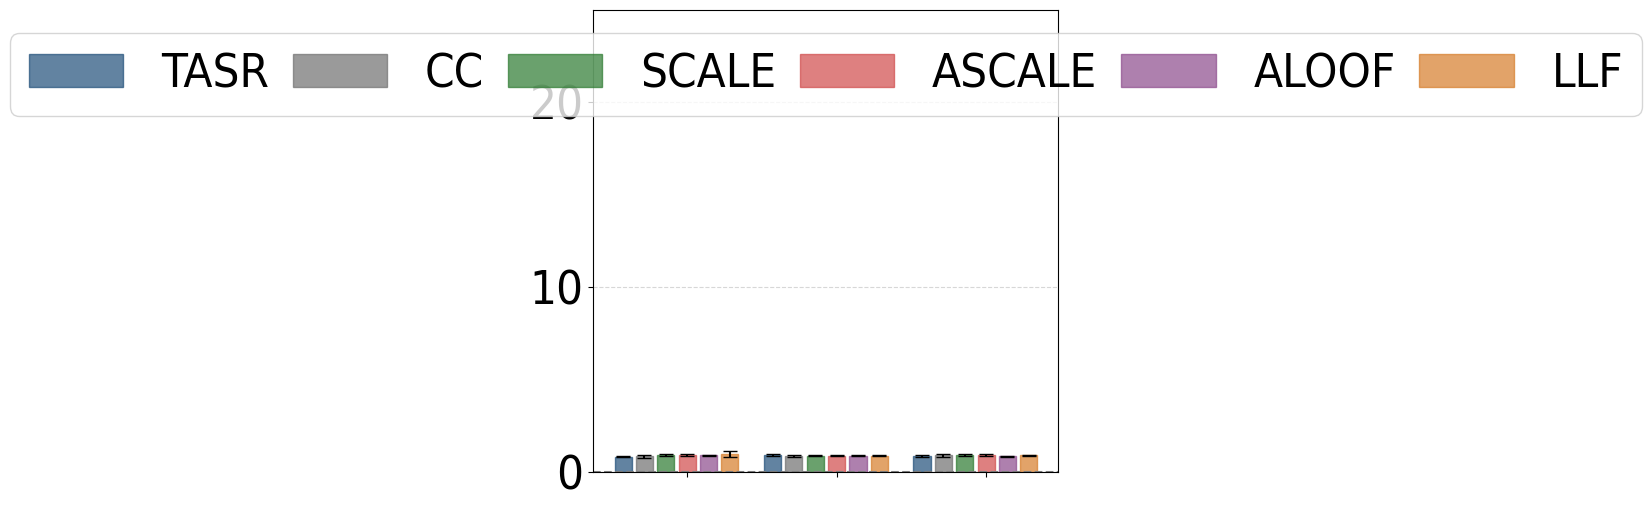

Write the Python code that produced this figure.
#File: plot_sc_results_pig_runtime_table.py
#Purpose: Plots single-commodity average runtime and standard deviations for 
#the Pigou network under low, medium, and high demand levels.

import matplotlib.pyplot as plt
import numpy as np
import matplotlib.patches as mpatches
import math

plt.rcParams['font.family'] = 'Arial'
plt.rcParams['font.stretch'] = 'condensed'

pig_low = {
    "SO_TSTT": [500.02, 500.02, 500.02, 500.02, 500.02, 500.02],
    "flow_assigned": [25.00, 25.00, 25.00, 25.00, 25.00, 25.00],
    "selfish_flow": [25.00, 25.00, 25.00, 25.00, 25.00, 25.00],
    "TSTT": [500.03, 500.02, 500.08, 500.29, 500.29, 500.22],
    "st_devs_t": [0.02, 0.00, 0.05, 0.05, 0.12, 0.11],
    "runtime": [0.80378, 0.82581, 0.87960, 0.87646, 0.87642, 0.94837],
    "st_devs": [0.04226, 0.17641, 0.10181, 0.10645, 0.07027, 0.45453],
    "drivers": [25.00, 25.00, 25.00, 25.00, 25.00, 25.00],
}

pig_med = {
    "SO_TSTT": [1504.45, 1504.45, 1504.45, 1504.45, 1504.45, 1504.45],
    "flow_assigned": [75.0, 75.0, 75.0, 75.0, 75.0, 75.0],
    "selfish_flow": [75.0, 75.0, 75.0, 75.0, 75.0, 75.0],
    "TSTT": [1507.95, 1504.45, 1521.69, 1520.62, 1519.26, 1552.21],
    "st_devs_t": [5.62, 0.00, 12.21, 12.06, 11.99, 25.87],
    "runtime": [0.89452, 0.83683, 0.86312, 0.86490, 0.85911, 0.86281],
    "st_devs": [0.11822, 0.08921, 0.09300, 0.09478, 0.07674, 0.11934],
    "drivers": [75.00, 75.00, 75.00, 75.00, 75.00, 75.00]
}

pig_high = {
    "SO_TSTT": [3142.38, 3142.38, 3142.38, 3142.38, 3142.38, 3142.38],
    "flow_assigned": [150.00, 150.00, 150.00, 150.00, 150.00, 150.00],
    "selfish_flow": [150.00, 150.00, 150.00, 150.00, 150.00, 150.00],
    "TSTT": [3246.50, 3142.38, 3697.34, 3600.82, 3694.26, 4722.83], 
    "st_devs_t": [175.65, 0.00, 395.53, 385.08, 397.93, 809.47],
    "runtime": [0.82675, 0.87352, 0.89170, 0.88769, 0.83551, 0.87451],
    "st_devs": [0.11993, 0.19307, 0.14217, 0.10694, 0.06369, 0.06410],
    "drivers": [150.00, 150.00, 150.00, 150.00, 150.00, 150.00]
}

def calculate_average_and_std(pig_dict):
    runtimes = pig_dict['runtime']
    std_devs = pig_dict['st_devs']
    
    if any(runtime == 0 for runtime in runtimes):
        raise ValueError("Runtime values cannot be zero.")
    
    std_devs_propagated = [
        std_dev / math.sqrt(len(runtimes)) if len(runtimes) > 0 else 0
        for std_dev in std_devs
    ]
    
    return runtimes, std_devs_propagated

runtime_pig_low, std_pig_low = calculate_average_and_std(pig_low)
runtime_pig_med, std_pig_med = calculate_average_and_std(pig_med)
runtime_pig_high, std_pig_high = calculate_average_and_std(pig_high)

runtime_pig_low = [value for i, value in enumerate(runtime_pig_low)]
runtime_pig_med = [value for i, value in enumerate(runtime_pig_med)]
runtime_pig_high = [value for i, value in enumerate(runtime_pig_high)]

std_pig_low = [value for i, value in enumerate(std_pig_low)]
std_pig_med = [value for i, value in enumerate(std_pig_med)]
std_pig_high = [value for i, value in enumerate(std_pig_high)]

group_width = 6
group_spacing = 1
x_pig_low = np.arange(group_width)
x_pig_med = np.arange(group_width) + group_width + group_spacing
x_pig_high = np.arange(group_width) + 2 * (group_width + group_spacing)

colors = ['#1F4E79', '#707070', '#2B7A2F', '#D04A4A', '#8C4B8C', '#D67C29']
bar_labels = ['TASR', 'CC', 'SCALE', 'ASCALE', 'ALOOF', 'LLF']

fig, ax = plt.subplots(figsize=(6, 6))

bars_low = ax.bar(x_pig_low, runtime_pig_low, width=0.8,  
                  color=colors, edgecolor=colors, alpha=0.7, 
                  yerr=std_pig_low, capsize=5)
bars_med = ax.bar(x_pig_med, runtime_pig_med, width=0.8,
                  color=colors, edgecolor=colors, alpha=0.7, 
                  yerr=std_pig_med, capsize=5)
bars_high = ax.bar(x_pig_high, runtime_pig_high, width=0.8,
                   color=colors, edgecolor=colors, alpha=0.7, 
                   yerr=std_pig_high, capsize=5)

ax.set_xticks([(group_width / 2), 
               (group_width + group_spacing + group_width / 2), 
               (2 * (group_width + group_spacing) + group_width / 2)])
ax.set_xticklabels([])
ax.tick_params(axis='y', labelsize=34)
ax.set_ylim(0, 25)

legend_handles = [mpatches.Rectangle((0, 0), 1, 1, color=color, alpha=0.7) for color in colors]

combined_handles = legend_handles
combined_labels = bar_labels

columns = ["Low", "Med", "High"]

mean_row = [
    ','.join([f"{value:.2f}" for value in runtime_pig_low]),
    ','.join([f"{value:.2f}" for value in runtime_pig_med]),
    ','.join([f"{value:.2f}" for value in runtime_pig_high])
]

sd_row = [
    ','.join([f"{value:.2f}" for value in std_pig_low]),
    ','.join([f"{value:.2f}" for value in std_pig_med]),
    ','.join([f"{value:.2f}" for value in std_pig_high])
]

plt.grid(axis='y', linestyle='--', alpha=0.5)
ax.axhline(y=0, color='gray', linestyle='--', linewidth=1.5)

ax.legend(
    combined_handles,
    combined_labels,
    loc='upper center',
    columnspacing=0.5,
    ncol=6,
    fontsize=34
)

plt.tight_layout()
plt.show()
